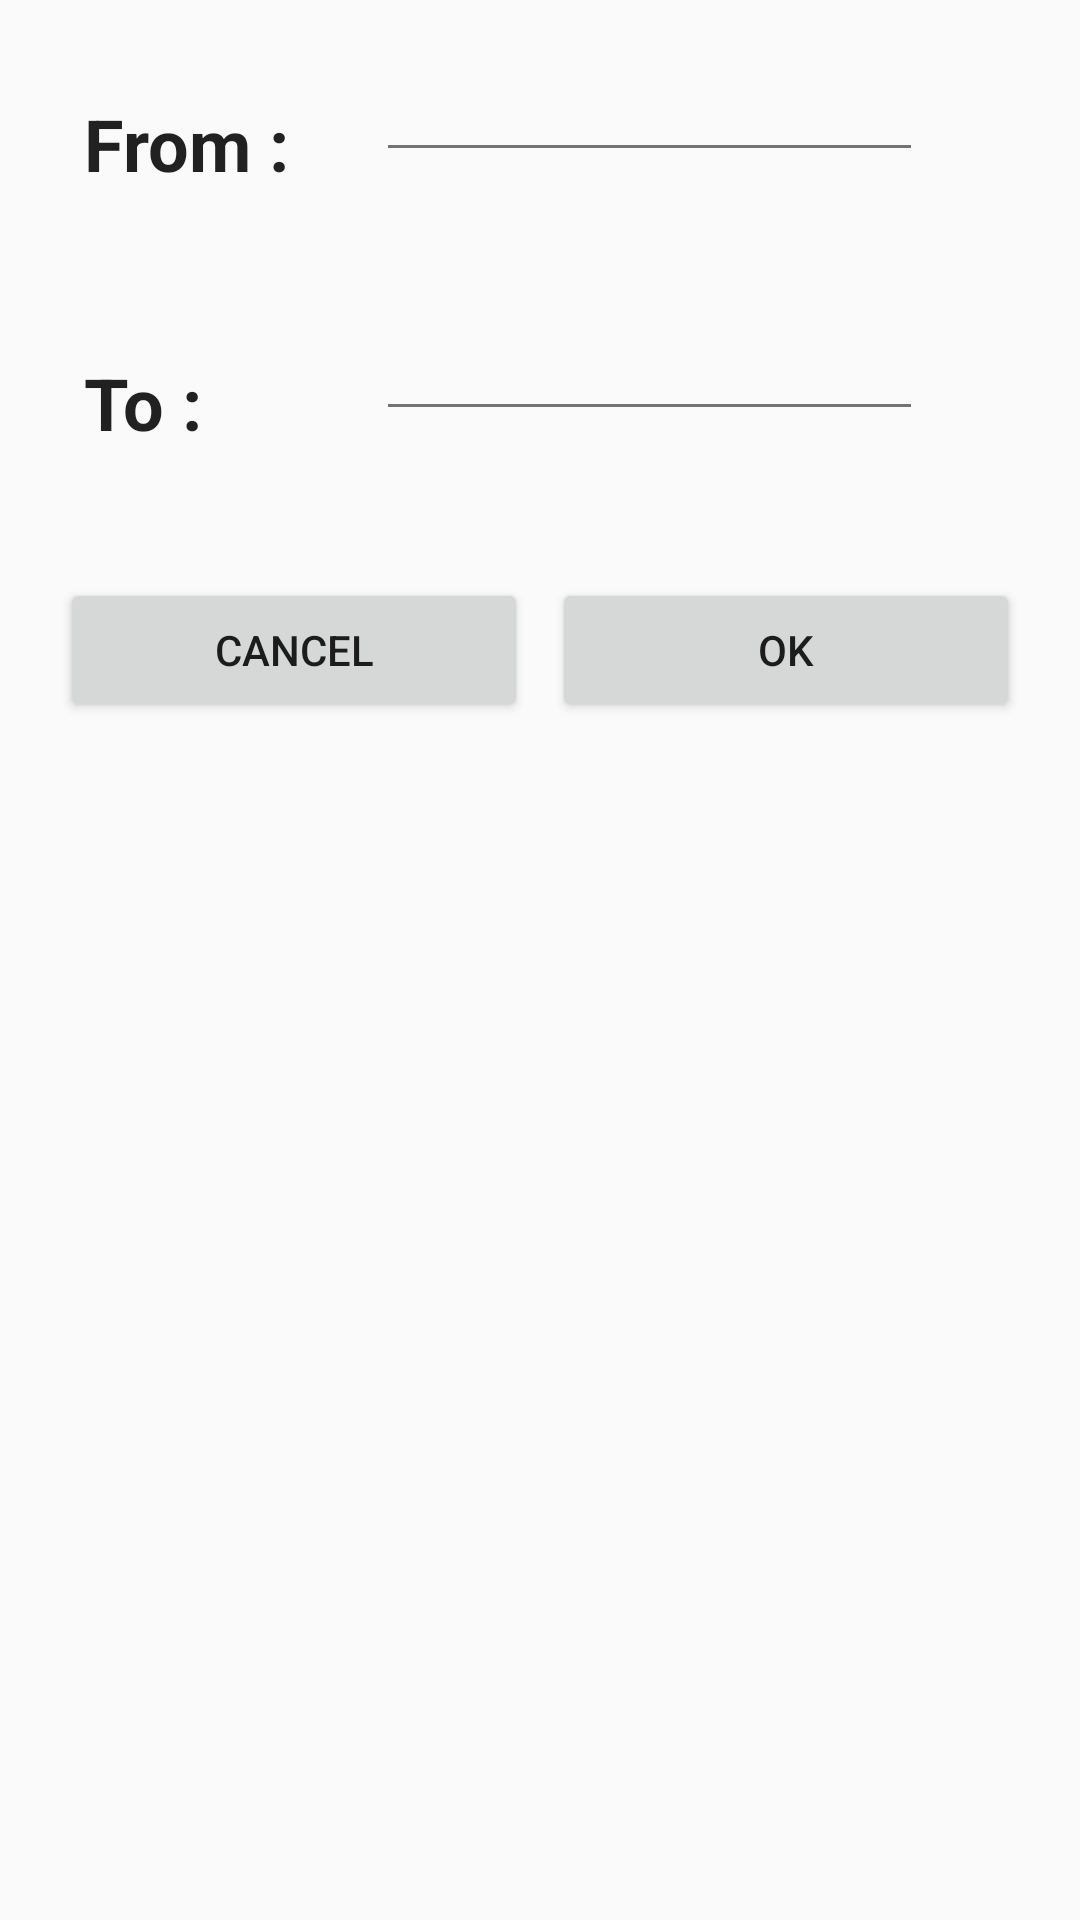

Android layout source for this screen:
<!-- AndroidManifest.xml: application theme Theme.Appcompat_custom_light -->
<!-- res/layout/filters_datetodate_dialog.xml -->
<?xml version="1.0" encoding="utf-8"?>
<LinearLayout xmlns:android="http://schemas.android.com/apk/res/android"
    android:layout_width="match_parent"
    android:layout_height="match_parent"
    android:orientation="vertical"
    android:padding="@dimen/layout_padding">

    <LinearLayout
        android:layout_width="match_parent"
        android:layout_height="wrap_content"
        android:layout_marginBottom="30dp"
        android:orientation="horizontal"
        android:weightSum="9">

        <TextView
            style="@style/Headline"
            android:layout_weight="3"
            android:text="From :" />

        <EditText
            android:id="@+id/etDateFrom"
            android:layout_width="match_parent"
            android:layout_height="wrap_content"
            android:layout_weight="2"
            android:gravity="center"
            android:editable="false"
            android:focusable="false" />

        <ImageButton
            android:id="@+id/ibFrom"
            android:layout_width="match_parent"
            android:layout_height="wrap_content"
            style="?android:borderlessButtonStyle"
            android:src="@drawable/calendar"
            android:layout_weight="4" />


    </LinearLayout>
    <LinearLayout
        android:layout_width="match_parent"
        android:layout_height="wrap_content"
        android:layout_marginBottom="30dp"
        android:orientation="horizontal"
        android:weightSum="9">

        <TextView
            style="@style/Headline"
            android:layout_weight="3"
            android:text="To :" />

        <EditText
            android:id="@+id/etDateTo"
            android:layout_width="match_parent"
            android:layout_height="wrap_content"
            android:layout_weight="2"
            android:gravity="center"
            android:editable="false"
            android:focusable="false" />

        <ImageButton
            android:id="@+id/ibTo"
            android:layout_width="match_parent"
            android:layout_height="wrap_content"
            style="?android:borderlessButtonStyle"
            android:src="@drawable/calendar"
            android:layout_weight="4" />


    </LinearLayout>

    <LinearLayout
        android:layout_width="match_parent"
        android:layout_height="wrap_content"
        android:orientation="horizontal">

        <Button
            android:id="@+id/bCancel"
            style="@style/ButtonStyleBottom"
            android:text="Cancel" />
        <Button
            android:id="@+id/bOK"
            style="@style/ButtonStyleBottom"
            android:text="OK" />



    </LinearLayout>
</LinearLayout>

    
<!-- resources referenced by this layout -->
<resources>
  <color name="DarkRed">#8B0000</color>
  <dimen name="layout_padding">8dp</dimen>
  <style name="ButtonStyleBottom">
          <item name="android:layout_width">match_parent</item>
          <item name="android:layout_height">wrap_content</item>
          <item name="android:layout_weight">1</item>
          <item name="android:textColor">?textCustomColor</item>
          <item name="android:layout_margin">4dp</item>
  
      </style>
  <style name="Headline">
          <item name="android:layout_width">match_parent</item>
          <item name="android:layout_height">wrap_content</item>
          <item name="android:textSize">@dimen/text_size_headlines</item>
          <item name="android:textColor">?textCustomColor</item>
          <item name="android:singleLine">true</item>
          <item name="android:textStyle">bold</item>
          <item name="android:layout_margin">12dp</item>
      </style>
  <dimen name="text_size_headlines">20sp</dimen>
  <style name="MenuItemTextAppearanceTeal">
          <item name="android:textColor">@color/material_deep_teal_500</item>
      </style>
  <style name="MyDialogThemeLight" parent="Theme.AppCompat.Light.Dialog">
          <item name="android:windowBackground">@color/transparent</item>
          <item name="android:windowContentOverlay">@null</item>
          <item name="android:windowIsFloating">true</item>
          <item name="android:windowCloseOnTouchOutside">true</item>
      </style>
  <style name="myTextView" parent="TextAppearance.AppCompat.Medium">
          <item name="android:textColor">@color/material_deep_teal_500</item>
      </style>
  <!-- drawable selectable_background_appcompat_custom_light (drawable) -->
  <?xml version="1.0" encoding="utf-8"?>
  <selector xmlns:android="http://schemas.android.com/apk/res/android"
          android:exitFadeDuration="@android:integer/config_mediumAnimTime" >
      <item android:state_pressed="false" android:state_focused="true" android:drawable="@drawable/list_focused_appcompat_custom_light" />
      <item android:state_pressed="true" android:drawable="@drawable/list_pressed_appcompat_custom_light" />
      <item android:drawable="@android:color/transparent" />
  </selector>
  <style name="PopupMenu.Appcompat_custom_light" parent="@style/Widget.AppCompat.Light.PopupMenu">
          <item name="android:popupBackground">@drawable/menu_dropdown_panel_appcompat_custom_light
          </item>
      </style>
  <style name="DropDownListView.Appcompat_custom_light" parent="@style/Widget.AppCompat.Light.ListView.DropDown">
          <item name="android:listSelector">@drawable/selectable_background_appcompat_custom_light
          </item>
      </style>
  <style name="ActionBarTabStyle.Appcompat_custom_light" parent="@style/Widget.AppCompat.Light.ActionBar.TabView">
          <item name="android:background">@drawable/tab_indicator_ab_appcompat_custom_light</item>
      </style>
  <style name="DropDownNav.Appcompat_custom_light" parent="@style/Widget.AppCompat.Light.Spinner.DropDown.ActionBar">
          <item name="android:background">@drawable/spinner_background_ab_appcompat_custom_light
          </item>
          <item name="android:popupBackground">@drawable/menu_dropdown_panel_appcompat_custom_light
          </item>
          <item name="android:dropDownSelector">
              @drawable/selectable_background_appcompat_custom_light
          </item>
      </style>
  <style name="ActionButton.CloseMode.Appcompat_custom_light" parent="@style/Widget.AppCompat.Light.ActionButton.CloseMode">
          <item name="android:background">@drawable/btn_cab_done_appcompat_custom_light</item>
      </style>
  <color name="transparent">#00000000</color>
  <style name="ProgressBar.Appcompat_custom_light" parent="@style/Widget.AppCompat.ProgressBar.Horizontal">
          <item name="android:progressDrawable">@drawable/progress_horizontal_appcompat_custom_light
          </item>
      </style>
</resources>
